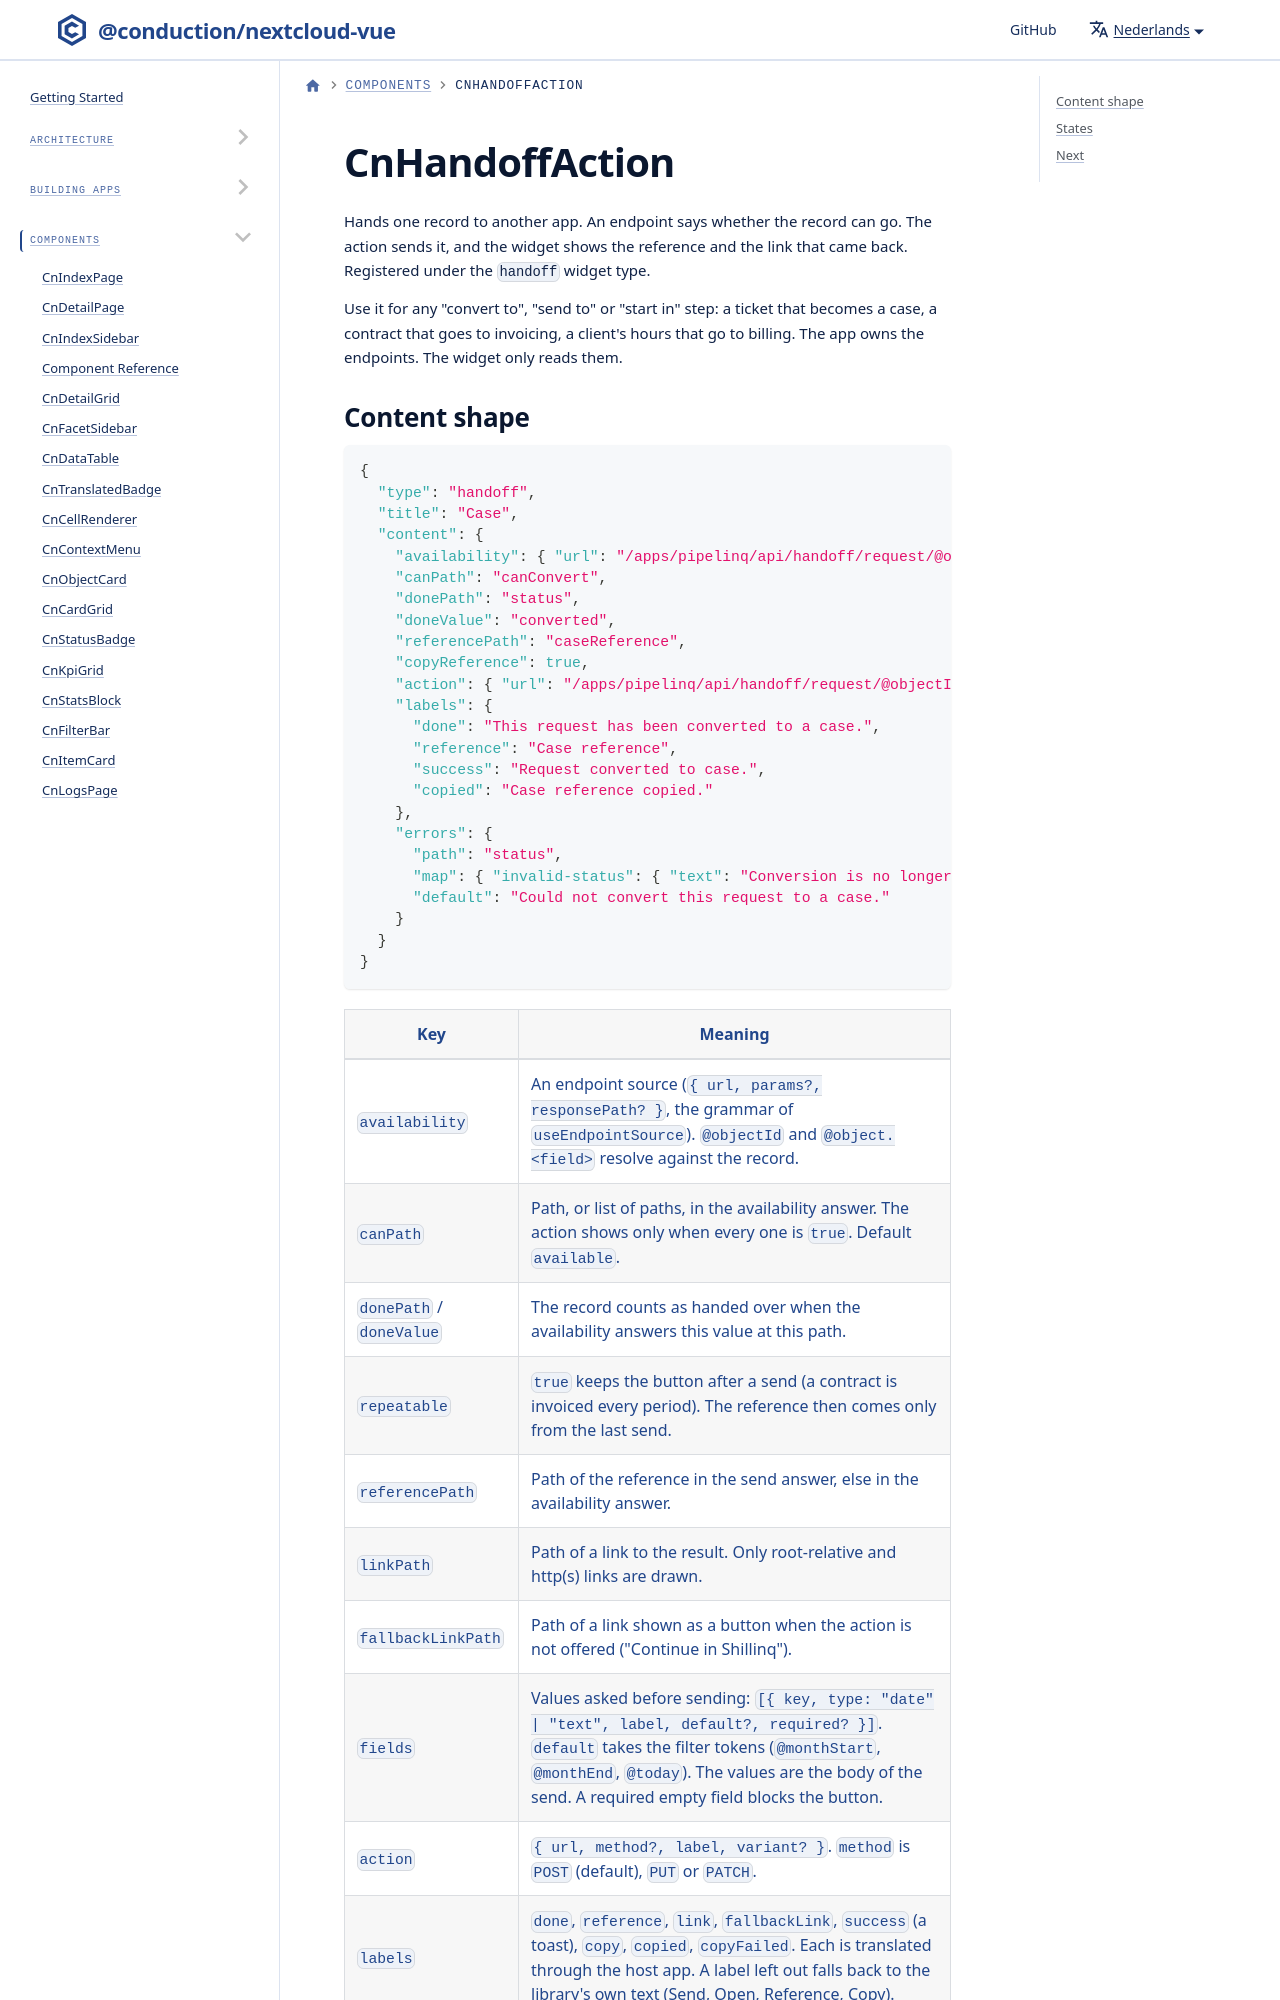

repository: ConductionNL/nextcloud-vue · page: nl/docs/components/cn-handoff-action/index.html · generator: docusaurus

# CnHandoffAction

Hands one record to another app. An endpoint says whether the record can go. The action sends it, and the widget shows the reference and the link that came back. Registered under the `handoff` widget type.

Use it for any "convert to", "send to" or "start in" step: a ticket that becomes a case, a contract that goes to invoicing, a client's hours that go to billing. The app owns the endpoints. The widget only reads them.
